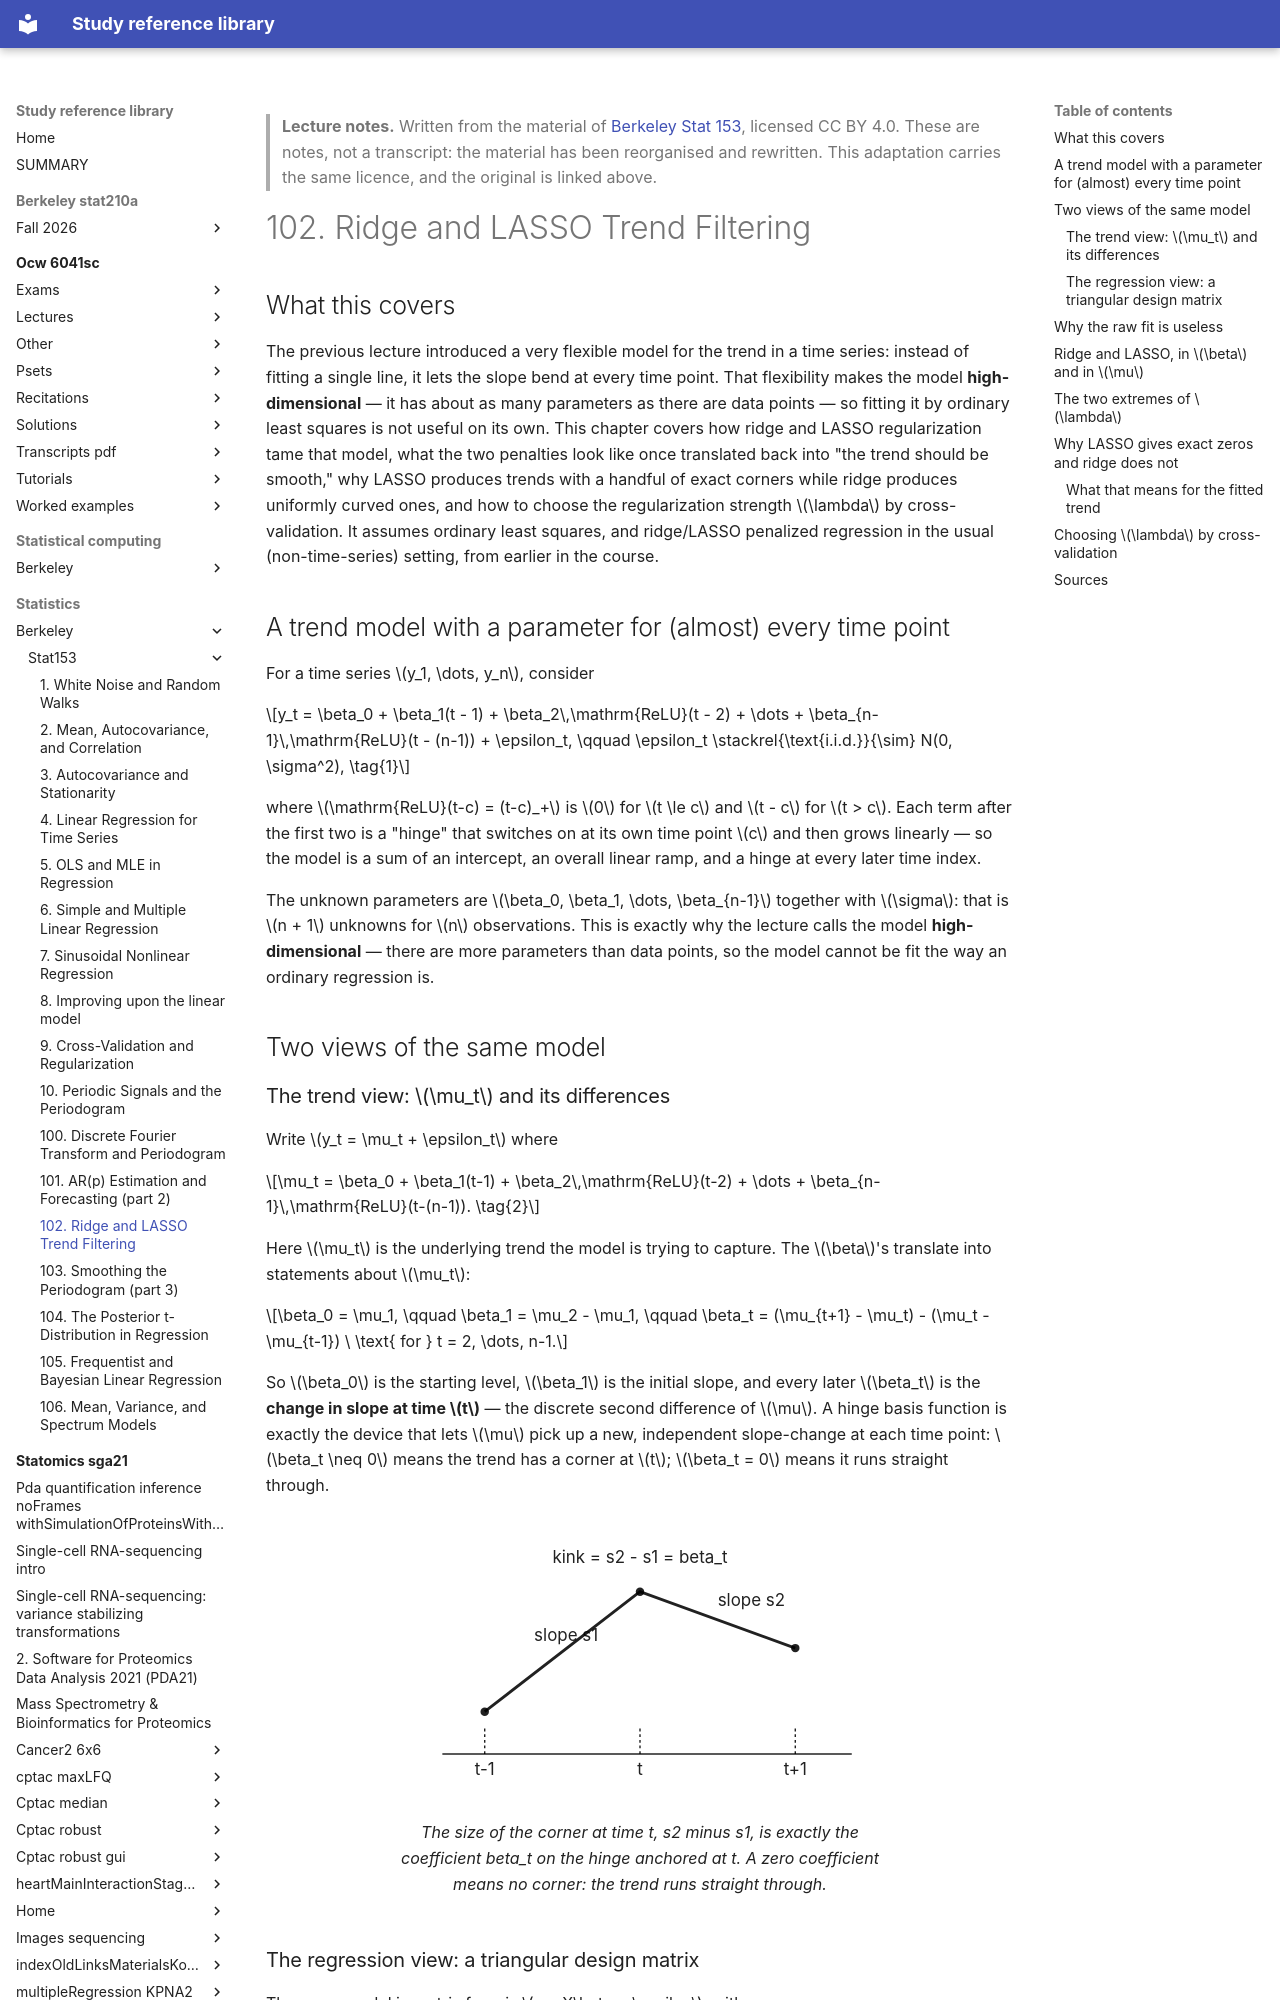

repository: Claptar/knowledge-base-library · page: statistics/berkeley/stat153/102-ridge-and-lasso-trend-filtering/index.html · generator: mkdocs

---
title: "102. Ridge and LASSO Trend Filtering"
course: "Berkeley Stat 153"
chapter: 102
source: "https://github.com/berkeley-stat153"
licence: "CC BY 4.0"
written: "2026-09-20"
---

> **Lecture notes.** Written from the material of [Berkeley Stat 153](https://github.com/berkeley-stat153), licensed CC BY 4.0. These are notes, not a transcript: the material has been reorganised and rewritten. This adaptation carries the same licence, and the original is linked above.

# 102. Ridge and LASSO Trend Filtering

## What this covers

The previous lecture introduced a very flexible model for the trend in a time series: instead of
fitting a single line, it lets the slope bend at every time point. That flexibility makes the model
**high-dimensional** — it has about as many parameters as there are data points — so fitting it by
ordinary least squares is not useful on its own. This chapter covers how ridge and LASSO
regularization tame that model, what the two penalties look like once translated back into "the
trend should be smooth," why LASSO produces trends with a handful of exact corners while ridge
produces uniformly curved ones, and how to choose the regularization strength $\lambda$ by
cross-validation. It assumes ordinary least squares, and ridge/LASSO penalized regression in the
usual (non-time-series) setting, from earlier in the course.

## A trend model with a parameter for (almost) every time point

For a time series $y_1, \dots, y_n$, consider

$$y_t = \beta_0 + \beta_1(t - 1) + \beta_2\,\mathrm{ReLU}(t - 2) + \dots + \beta_{n-1}\,\mathrm{ReLU}(t - (n-1)) + \epsilon_t, \qquad \epsilon_t \stackrel{\text{i.i.d.}}{\sim} N(0, \sigma^2), \tag{1}$$

where $\mathrm{ReLU}(t-c) = (t-c)_+$ is $0$ for $t \le c$ and $t - c$ for $t > c$. Each term after the
first two is a "hinge" that switches on at its own time point $c$ and then grows linearly — so the
model is a sum of an intercept, an overall linear ramp, and a hinge at every later time index.

The unknown parameters are $\beta_0, \beta_1, \dots, \beta_{n-1}$ together with $\sigma$: that is
$n + 1$ unknowns for $n$ observations. This is exactly why the lecture calls the model
**high-dimensional** — there are more parameters than data points, so the model cannot be fit the
way an ordinary regression is.

## Two views of the same model

### The trend view: $\mu_t$ and its differences

Write $y_t = \mu_t + \epsilon_t$ where

$$\mu_t = \beta_0 + \beta_1(t-1) + \beta_2\,\mathrm{ReLU}(t-2) + \dots + \beta_{n-1}\,\mathrm{ReLU}(t-(n-1)). \tag{2}$$

Here $\mu_t$ is the underlying trend the model is trying to capture. The $\beta$'s translate into
statements about $\mu_t$:

$$\beta_0 = \mu_1, \qquad \beta_1 = \mu_2 - \mu_1, \qquad \beta_t = (\mu_{t+1} - \mu_t) - (\mu_t - \mu_{t-1}) \ \text{ for } t = 2, \dots, n-1.$$

So $\beta_0$ is the starting level, $\beta_1$ is the initial slope, and every later $\beta_t$ is the
**change in slope at time $t$** — the discrete second difference of $\mu$. A hinge basis function is
exactly the device that lets $\mu$ pick up a new, independent slope-change at each time point:
$\beta_t \neq 0$ means the trend has a corner at $t$; $\beta_t = 0$ means it runs straight through.

<figure>
<svg viewBox="0 0 340 200" role="img" aria-label="Three consecutive trend points showing a change in slope, i.e. a kink, at the middle one">
  <line x1="30" y1="170" x2="320" y2="170" stroke="currentColor" stroke-width="1.2"/>
  <line x1="60" y1="170" x2="60" y2="150" stroke="currentColor" stroke-width="1" stroke-dasharray="2,2"/>
  <line x1="170" y1="170" x2="170" y2="150" stroke="currentColor" stroke-width="1" stroke-dasharray="2,2"/>
  <line x1="280" y1="170" x2="280" y2="150" stroke="currentColor" stroke-width="1" stroke-dasharray="2,2"/>
  <text x="60" y="185" text-anchor="middle" font-size="12" fill="currentColor">t-1</text>
  <text x="170" y="185" text-anchor="middle" font-size="12" fill="currentColor">t</text>
  <text x="280" y="185" text-anchor="middle" font-size="12" fill="currentColor">t+1</text>
  <polyline points="60,140 170,55 280,95" fill="none" stroke="currentColor" stroke-width="2"/>
  <circle cx="60" cy="140" r="3" fill="currentColor"/>
  <circle cx="170" cy="55" r="3" fill="currentColor"/>
  <circle cx="280" cy="95" r="3" fill="currentColor"/>
  <text x="95" y="90" font-size="12" fill="currentColor">slope s1</text>
  <text x="225" y="65" font-size="12" fill="currentColor">slope s2</text>
  <text x="170" y="35" text-anchor="middle" font-size="12" fill="currentColor">kink = s2 - s1 = beta_t</text>
</svg>
<figcaption>The size of the corner at time t, s2 minus s1, is exactly the coefficient beta_t on the
hinge anchored at t. A zero coefficient means no corner: the trend runs straight through.</figcaption>
</figure>
